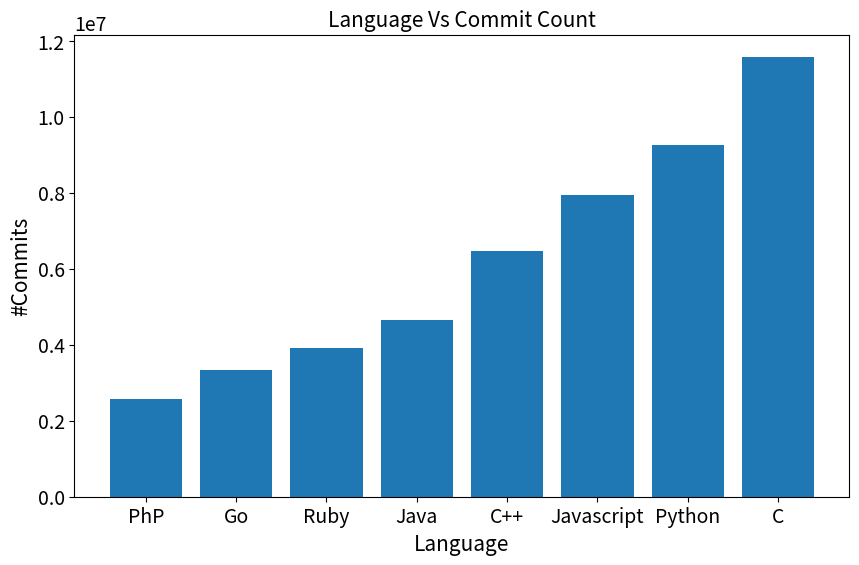
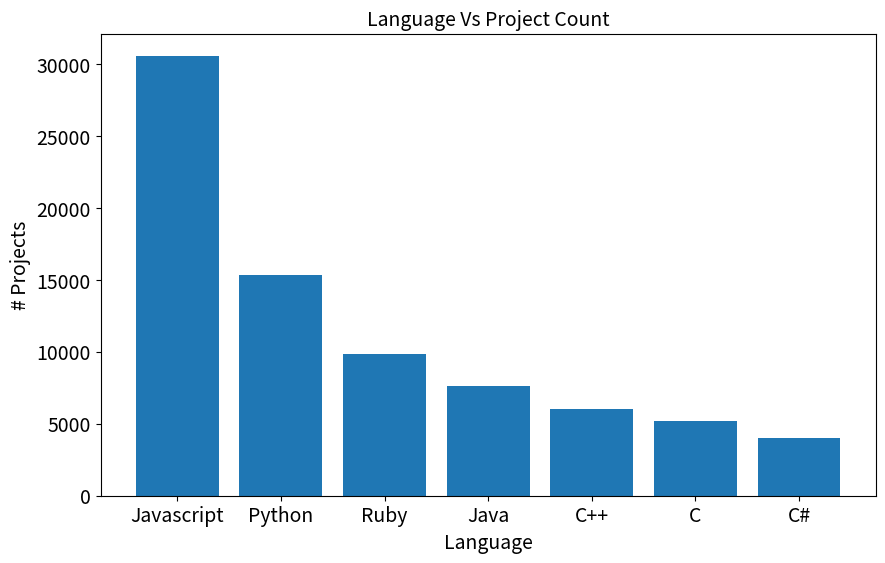
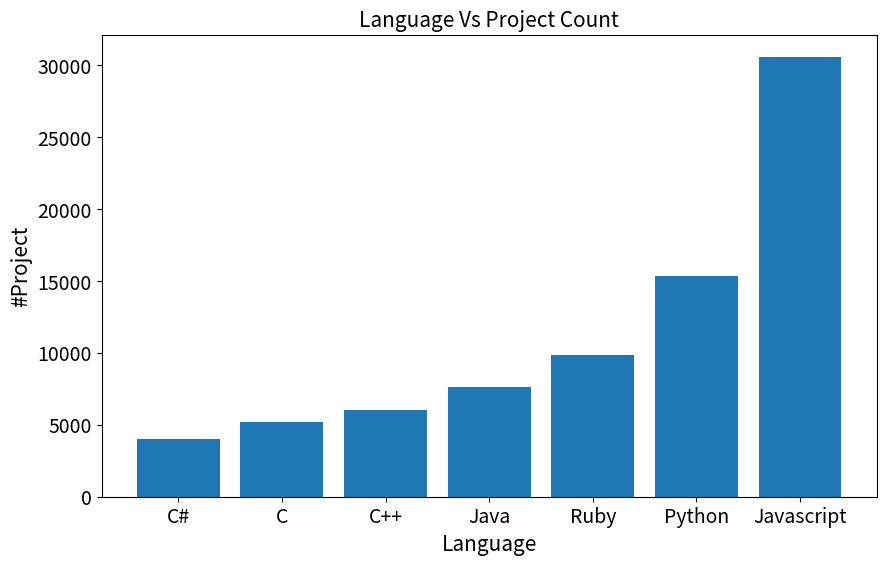
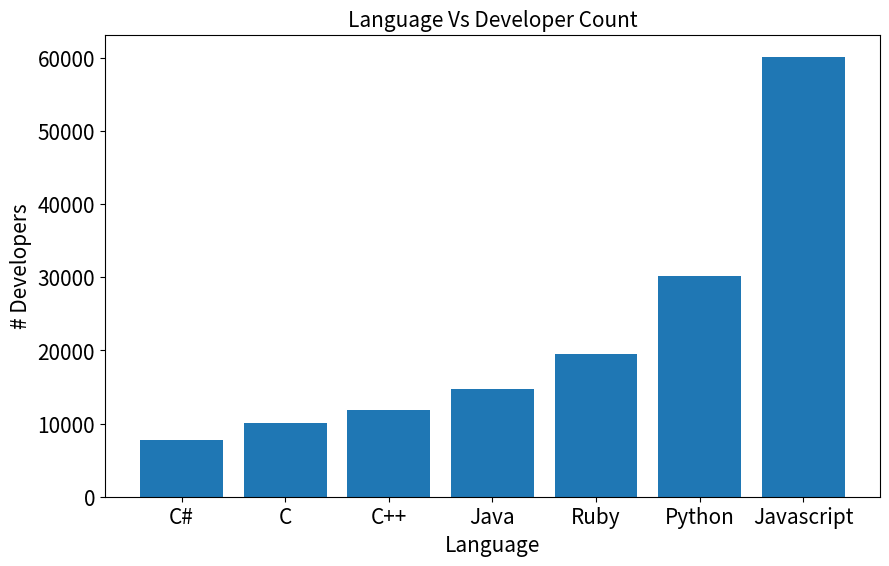
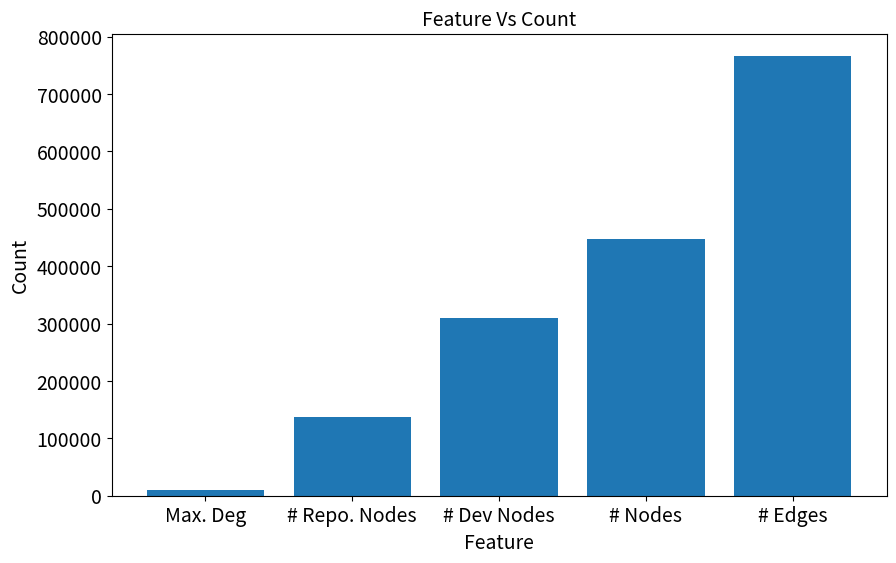

Here is the Python script that generated these plots, in order:
#!/usr/bin/env python
# coding: utf-8

# In[30]:


import matplotlib.pyplot as plt
import pandas as pd 
plt.rcParams.update({'font.size': 14})

langs = ['C', 'Python', 'Javascript', 'C++', 'Java', 'Ruby', 'Go', 'PhP']
count = [11583953,9262434,7948270,6464431,4646971, 3911434, 3346530, 2570913]

# create Pandas dataframe from two lists
df = pd.DataFrame({"Language":langs, "#Commits":count})
df_sorted = df.sort_values('#Commits')

plt.figure(figsize=(10,6))
# make bar plot with matplotlib
plt.bar('Language', '#Commits',data=df_sorted)
plt.xlabel("Language", size=15)
plt.ylabel("#Commits", size=15)
plt.title("Language Vs Commit Count", size=15)


# In[16]:


# language: javascript    count: 30580
# language: python        count: 15325
# language: html  count: 10852
# language: ruby  count: 9858
# language: java  count: 7596
# language: c++   count: 6048
# language: c     count: 5221
# language: css   count: 4599
# language: c#    count: 3995
# language: jupyter notebook      count: 3322

langs = ['Javascript', 'Python', 'Ruby', 'Java', 'C++', 'C', 'C#']
count = [30580,15325,9858,7596,6048, 5221, 3995]

# create Pandas dataframe from two lists
df = pd.DataFrame({"Language":langs, "# Projects":count})
df_sorted = df.sort_values('# Projects', ascending=False)

plt.figure(figsize=(10,6))
# make bar plot with matplotlib
plt.bar('Language', '# Projects',data=df_sorted)
plt.xlabel("Language", size=14)
plt.ylabel("# Projects", size=14)
plt.title("Language Vs Project Count", size=14)


# In[29]:


langs = ['Javascript', 'Python', 'Ruby', 'Java', 'C++', 'C', 'C#']
count = [30580,15325,9858,7596,6048, 5221, 3995]

# create Pandas dataframe from two lists
df = pd.DataFrame({"Language":langs, "# Projects":count})
df_sorted = df.sort_values('# Projects')

plt.figure(figsize=(10,6))
# make bar plot with matplotlib
plt.bar('Language', '# Projects',data=df_sorted)
plt.xlabel("Language", size=15)
plt.ylabel("#Project", size=15)
plt.title("Language Vs Project Count", size=15)


# In[28]:


# language: javascript    count: 60166
# language: python        count: 30126
# language: html  count: 21303
# language: ruby  count: 19456
# language: java  count: 14748
# language: c++   count: 11793
# language: c     count: 10084
# language: css   count: 9061
# language: c#    count: 7781
# language: jupyter notebook      count: 6595

plt.rcParams.update({'font.size': 15})
langs = ['Javascript', 'Python', 'Ruby', 'Java', 'C++', 'C', 'C#']
count = [60166,30126,19456,14748,11793, 10084, 7781]

# create Pandas dataframe from two lists
df = pd.DataFrame({"Language":langs, "# Developers":count})
df_sorted = df.sort_values('# Developers')

plt.figure(figsize=(10,6))
# make bar plot with matplotlib
plt.bar('Language', '# Developers',data=df_sorted)
plt.xlabel("Language", size=15)
plt.ylabel("# Developers", size=15)
plt.title("Language Vs Developer Count", size=15)


# In[27]:


# Minimum degree of a graph is:  1
# Maximum degree of a graph is:  10436
# Number of Nodes 446635
# Number of edges 766852
# Average Degree of the graph is:  1.7169545602113583
# Nodes in strongest connected component 33137
# Number of user nodes:  309105
# Number of project nodes:  137530

plt.rcParams.update({'font.size': 14})
langs = ['Max. Deg', '# Nodes', '# Edges', '# Dev Nodes', '# Repo. Nodes']
count = [10436,446635,766852,309105,137530]

# create Pandas dataframe from two lists
df = pd.DataFrame({"Feature":langs, "Count":count})
df_sorted = df.sort_values('Count')

plt.figure(figsize=(10,6))
# make bar plot with matplotlib
plt.bar('Feature', 'Count',data=df_sorted)
plt.xlabel("Feature", size=14)
plt.ylabel("Count", size=14)
plt.title("Feature Vs Count", size=14)


# In[ ]:




